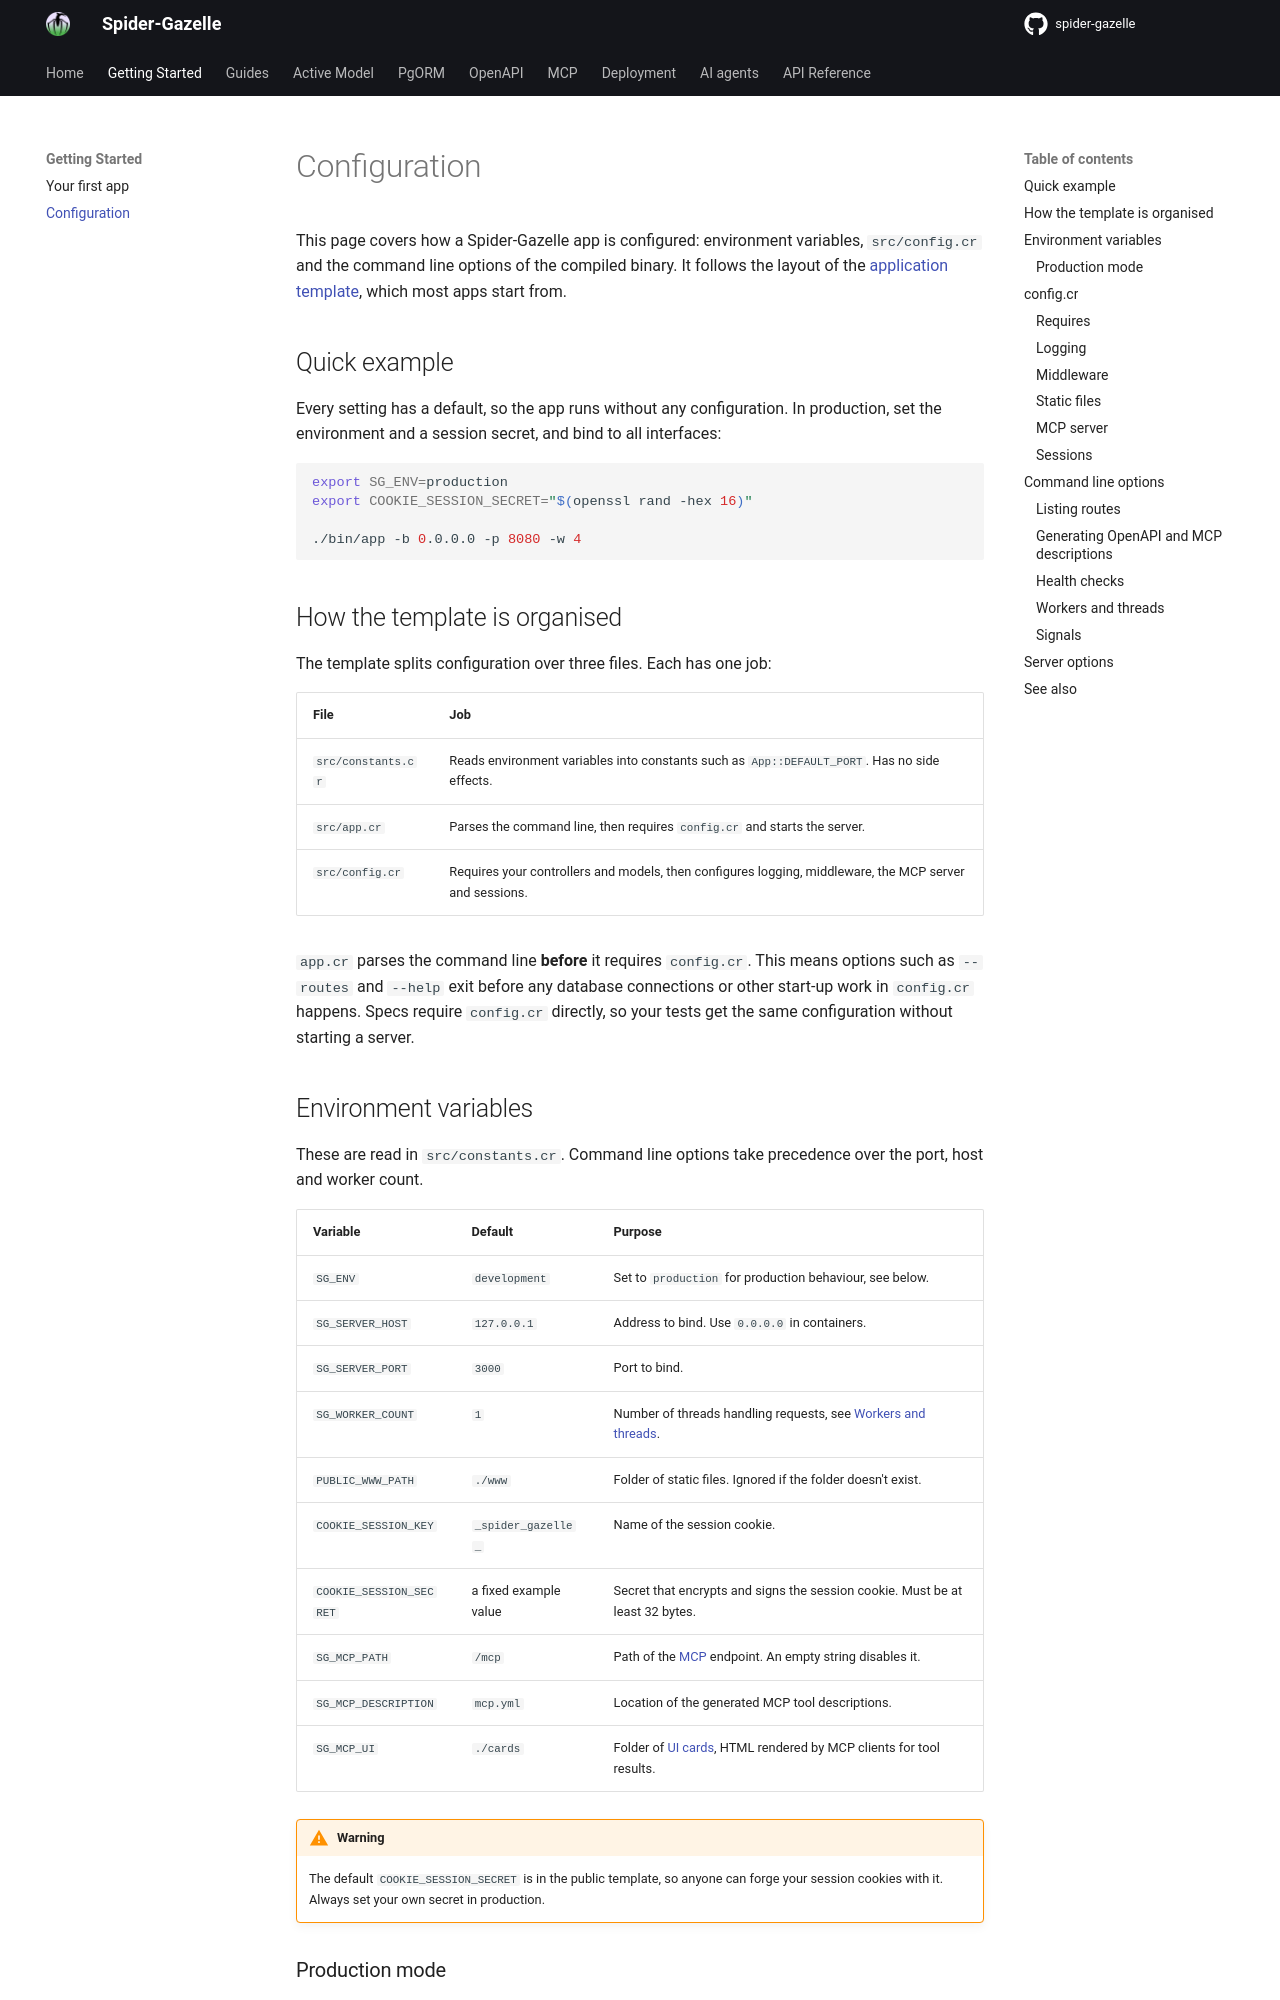

repository: spider-gazelle/guide · page: getting_started/configuration/index.html · generator: mkdocs

# Configuration

This page covers how a Spider-Gazelle app is configured: environment variables,
`src/config.cr` and the command line options of the compiled binary. It follows the
layout of the [application template](https://github.com/spider-gazelle/spider-gazelle),
which most apps start from.

## Quick example

Every setting has a default, so the app runs without any configuration. In
production, set the environment and a session secret, and bind to all interfaces:

```shell
export SG_ENV=production
export COOKIE_SESSION_SECRET="$(openssl rand -hex 16)"

./bin/app -b 0.0.0.0 -p 8080 -w 4
```

## How the template is organised

The template splits configuration over three files. Each has one job:

| File | Job |
|------|-----|
| `src/constants.cr` | Reads environment variables into constants such as `App::DEFAULT_PORT`. Has no side effects. |
| `src/app.cr` | Parses the command line, then requires `config.cr` and starts the server. |
| `src/config.cr` | Requires your controllers and models, then configures logging, middleware, the MCP server and sessions. |

`app.cr` parses the command line **before** it requires `config.cr`. This means
options such as `--routes` and `--help` exit before any database connections
or other start-up work in `config.cr` happens. Specs require `config.cr` directly,
so your tests get the same configuration without starting a server.

## Environment variables

These are read in `src/constants.cr`. Command line options take precedence over
the port, host and worker count.

| Variable | Default | Purpose |
|----------|---------|---------|
| `SG_ENV` | `development` | Set to `production` for production behaviour, see below. |
| `SG_SERVER_HOST` | `127.0.0.1` | Address to bind. Use `0.0.0.0` in containers. |
| `SG_SERVER_PORT` | `3000` | Port to bind. |
| `SG_WORKER_COUNT` | `1` | Number of threads handling requests, see [Workers and threads](#workers-and-threads). |
| `PUBLIC_WWW_PATH` | `./www` | Folder of static files. Ignored if the folder doesn't exist. |
| `COOKIE_SESSION_KEY` | `_spider_gazelle_` | Name of the session cookie. |
| `COOKIE_SESSION_SECRET` | a fixed example value | Secret that encrypts and signs the session cookie. Must be at least 32 bytes. |
| `SG_MCP_PATH` | `/mcp` | Path of the [MCP](../mcp/README.md) endpoint. An empty string disables it. |
| `SG_MCP_DESCRIPTION` | `mcp.yml` | Location of the generated MCP tool descriptions. |
| `SG_MCP_UI` | `./cards` | Folder of [UI cards](../mcp/ui.md), HTML rendered by MCP clients for tool results. |

!!! warning
    The default `COOKIE_SESSION_SECRET` is in the public template, so anyone can
    forge your session cookies with it. Always set your own secret in production.
